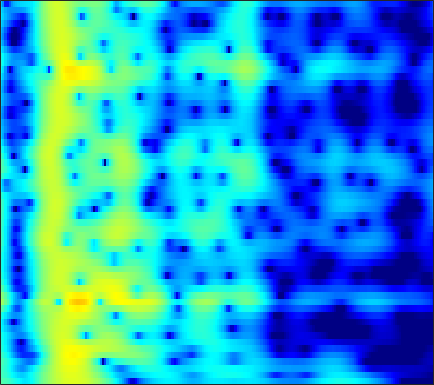

The data file committed next to this chart (first rows):
-2.7588, -3.0948, -3.6032, -4.1881, -4.6847, -5.428, -6.2515, -6.9127, -7.8268, -8.7216, -9.4826, -9.8006, -9.6907, -8.9513, -8.0855, -6.7097, -5.2566, -4.182, -2.8066, -1.5383, -0.38495, 0.41036, 1.3813, 2.2528
-3.653, -4.219, -5.074, -6.038, -6.827, -7.946, -9.093, -9.915, -10.83, -11.36, -11.34, -10.95, -10.03, -8.849, -7.871, -6.515, -5.16, -4.165, -2.881, -1.655, -0.4967, 0.3231, 1.345, 2.279
-3.667, -4.407, -5.526, -6.819, -7.903, -9.492, -11.21, -12.54, -14.18, -15.26, -15.37, -14.78, -13.39, -11.75, -10.47, -8.761, -7.092, -5.872, -4.302, -2.803, -1.38, -0.3709, 0.8856, 2.04
-3.219, -4.004, -5.156, -6.426, -7.435, -8.804, -10.18, -11.21, -12.57, -13.88, -15.14, -16.03, -17.02, -17.46, -17.11, -15.54, -13.12, -11.12, -8.497, -6.047, -3.813, -2.289, -0.442, 1.202
-4.178, -5.24, -6.84, -8.66, -10.15, -12.32, -14.73, -16.67, -19.21, -21.19, -22.07, -22.13, -21.87, -21.55, -21.16, -19.72, -16.98, -14.46, -11.09, -7.986, -5.205, -3.346, -1.14, 0.7865
-5.479, -6.681, -8.479, -10.5, -12.18, -14.66, -17.37, -19.39, -21.78, -23.11, -22.66, -21.38, -19.22, -16.97, -15.34, -13.18, -11.03, -9.426, -7.291, -5.216, -3.237, -1.835, -0.09321, 1.49
-6.104, -7.281, -9.039, -11.04, -12.73, -15.24, -18.14, -20.79, -25.48, -30.96, -27.5, -23.16, -18.79, -15.41, -13.27, -10.73, -8.429, -6.84, -4.868, -3.039, -1.365, -0.2116, 1.192, 2.445
-6.589, -7.621, -9.077, -10.59, -11.71, -13.18, -14.56, -15.44, -16.18, -16.32, -15.71, -14.75, -13.06, -11.17, -9.721, -7.824, -5.994, -4.677, -3.029, -1.503, -0.1092, 0.8464, 1.999, 3.007
-7.95, -9.227, -11.06, -12.94, -14.28, -15.71, -16.4, -16.3, -15.54, -14.38, -12.98, -11.84, -10.28, -8.711, -7.536, -5.981, -4.468, -3.381, -1.999, -0.7138, 0.4622, 1.273, 2.255, 3.115
-8.422, -10.13, -12.84, -16.27, -19.68, -26.43, -30.14, -24.23, -19.18, -15.99, -13.49, -11.87, -9.945, -8.194, -6.958, -5.391, -3.917, -2.891, -1.615, -0.441, 0.6222, 1.351, 2.232, 3.005
-6.003, -7.461, -9.476, -11.52, -12.93, -14.45, -15.3, -15.37, -14.86, -13.86, -12.41, -11.17, -9.475, -7.776, -6.525, -4.952, -3.478, -2.473, -1.254, -0.1748, 0.7742, 1.405, 2.139, 2.769
-1.883, -3.41, -5.699, -8.241, -10.36, -13.55, -17.11, -19.59, -19.86, -17.03, -13.82, -11.74, -9.303, -7.102, -5.556, -3.713, -2.128, -1.081, 0.1338, 1.111, 1.84, 2.225, 2.522, 2.622
2.667, 1.041, -1.342, -4.011, -6.208, -9.342, -12.47, -14.22, -15.11, -14.53, -12.69, -11.2, -9.034, -6.638, -4.906, -2.649, -0.6343, 0.6805, 2.164, 3.252, 3.909, 4.07, 3.794, 2.819
1.261, -0.3477, -2.666, -5.184, -7.108, -9.704, -12.22, -14.07, -16.63, -18.96, -22.05, -24.67, -21.23, -14.91, -11.15, -7.404, -4.384, -2.485, -0.4136, 1.146, 2.261, 2.803, 3.161, 3.107
-2.024, -3.822, -6.517, -9.473, -11.97, -15.58, -19.31, -21.68, -22.75, -22.46, -22.13, -21.06, -18.82, -15.42, -12.77, -9.465, -6.553, -4.596, -2.363, -0.5559, 0.8979, 1.791, 2.735, 3.408
-4.17, -6.006, -8.726, -11.89, -14.5, -18.43, -22.74, -25.44, -25.1, -22.7, -20.12, -17.98, -15.32, -12.62, -10.66, -8.269, -5.946, -4.314, -2.372, -0.6477, 0.8368, 1.79, 2.849, 3.696
-5.567, -7.325, -9.9, -12.63, -14.8, -17.69, -20.27, -21.64, -22.19, -21.36, -19.18, -17.15, -14.51, -11.93, -10.1, -7.76, -5.554, -4.028, -2.209, -0.5808, 0.8522, 1.788, 2.843, 3.707
-6.36, -8.047, -10.52, -13.32, -15.69, -19.3, -23.94, -28.87, -32.65, -26.2, -21.07, -17.96, -14.69, -11.76, -9.882, -7.539, -5.374, -3.911, -2.14, -0.5493, 0.8215, 1.723, 2.753, 3.59
-6.454, -8.084, -10.42, -12.87, -14.71, -17.1, -19.1, -20.08, -20.51, -19.84, -17.83, -16.08, -13.62, -11.18, -9.364, -7.038, -4.926, -3.502, -1.776, -0.2472, 1.059, 1.898, 2.85, 3.599
-5.925, -7.616, -10.07, -12.74, -14.99, -18.22, -21.99, -25.18, -27.6, -24.3, -19.45, -16.59, -13.29, -10.35, -8.411, -5.995, -3.897, -2.48, -0.7813, 0.6433, 1.837, 2.577, 3.361, 3.921
-4.889, -6.761, -9.487, -12.45, -14.7, -17.76, -20.55, -22.12, -22.61, -20.81, -17.07, -14.63, -11.48, -8.624, -6.588, -4.178, -2.119, -0.7481, 0.8534, 2.146, 3.168, 3.756, 4.29, 4.548
-3.92, -6.016, -9.164, -12.8, -15.99, -20.93, -25.42, -25.02, -21.19, -17.6, -14.03, -11.88, -8.982, -6.386, -4.536, -2.321, -0.3785, 0.9313, 2.392, 3.56, 4.44, 4.884, 5.193, 5.154
-3.857, -5.97, -9.13, -12.66, -15.41, -19, -21.37, -21.49, -19.6, -16.74, -13.63, -11.64, -8.857, -6.189, -4.356, -2.212, -0.3054, 0.9627, 2.375, 3.523, 4.375, 4.803, 5.084, 5.01
-4.177, -6.174, -9.097, -12.34, -15.07, -19.13, -23.66, -26.02, -23.83, -19.1, -15.42, -13.04, -9.874, -7.265, -5.473, -3.346, -1.389, -0.136, 1.327, 2.558, 3.487, 4.01, 4.449, 4.588
-4.008, -5.861, -8.577, -11.54, -13.92, -17.07, -19.91, -21.15, -20.45, -17.86, -15.27, -13.42, -10.73, -8.286, -6.63, -4.562, -2.594, -1.282, 0.3109, 1.683, 2.78, 3.443, 4.097, 4.481
-3.592, -5.385, -7.959, -10.68, -12.69, -15.27, -17.18, -17.88, -17.88, -16.78, -15.54, -14.09, -12.21, -10.24, -8.69, -6.441, -4.292, -2.755, -0.8005, 0.839, 2.248, 3.105, 3.992, 4.597
-3.481, -5.318, -8.11, -11.43, -14.52, -19.78, -28.97, -33.36, -24.19, -20.55, -18.71, -17.6, -17.06, -16.05, -14.25, -10.78, -7.354, -4.997, -2.304, -0.09678, 1.704, 2.787, 3.903, 4.665
-3.779, -5.386, -7.678, -10.12, -11.94, -14.46, -16.48, -17.25, -17.35, -17.3, -17.2, -18.26, -20.56, -23.21, -20.19, -13.43, -8.696, -5.832, -2.839, -0.4555, 1.429, 2.548, 3.71, 4.504
-5.321, -6.79, -8.54, -9.959, -10.8, -11.63, -12.09, -12.25, -12.29, -12.14, -11.84, -11.78, -11.14, -10.08, -8.997, -7.059, -4.965, -3.358, -1.391, 0.364, 1.819, 2.721, 3.667, 4.325
-9.165, -11.89, -14.99, -15.57, -14.66, -13.07, -11.87, -11.17, -10.39, -9.591, -8.886, -8.156, -7.159, -6.067, -5.109, -3.695, -2.26, -1.142, 0.2236, 1.515, 2.57, 3.241, 3.922, 4.372
-9.458, -12.85, -17.17, -17.16, -15.19, -12.92, -11.49, -10.73, -9.922, -9.236, -8.503, -7.692, -6.654, -5.342, -4.242, -2.768, -1.243, -0.1854, 1.152, 2.29, 3.241, 3.794, 4.322, 4.579
-4.441, -5.863, -7.502, -8.664, -9.217, -9.827, -10.29, -10.62, -11.11, -11.69, -11.82, -11.6, -10.33, -8.01, -6.145, -3.835, -1.679, -0.3141, 1.305, 2.574, 3.591, 4.141, 4.612, 4.768
-2.332, -3.641, -5.356, -6.96, -8.078, -9.563, -10.89, -11.92, -13.7, -16.32, -21.48, -35.92, -20.2, -12.36, -8.697, -5.068, -2.253, -0.5594, 1.299, 2.715, 3.77, 4.321, 4.749, 4.845
-2.519, -4.169, -6.516, -9.015, -10.88, -12.79, -14.06, -14.44, -14.41, -14.09, -13.68, -12.51, -11.02, -8.296, -6.234, -3.653, -1.355, 0.1506, 1.84, 3.188, 4.14, 4.631, 4.972, 4.959
-3.862, -5.889, -9.026, -12.84, -16.53, -25.34, -31.9, -22.59, -17.19, -14.07, -11.64, -10.11, -7.858, -5.817, -4.297, -2.247, -0.4073, 0.8969, 2.371, 3.602, 4.495, 4.948, 5.242, 5.138
-5.847, -7.916, -10.8, -13.75, -15.79, -17.48, -18.1, -17.57, -15.96, -14.08, -11.98, -10.74, -8.562, -6.53, -5.008, -2.94, -1.052, 0.2949, 1.852, 3.157, 4.177, 4.726, 5.145, 5.19
-8.902, -11.4, -15.06, -18.59, -20.41, -21.12, -20.14, -19.14, -17.95, -16.85, -15.59, -14.57, -12.69, -10.47, -8.505, -5.918, -3.401, -1.755, 0.2492, 1.873, 3.199, 3.961, 4.678, 5.063
-11.28, -14.06, -18.61, -24.73, -28.66, -26.54, -23.32, -21.89, -21.18, -21.46, -23.52, -25.65, -26.41, -19.07, -14.57, -10.03, -6.431, -4.237, -1.744, 0.2799, 1.909, 2.891, 3.913, 4.614
-11.61, -13.43, -15.81, -17.82, -18.93, -19.97, -20.23, -20.31, -20.35, -20.58, -20.9, -21.45, -19.73, -16.9, -14.09, -10.63, -7.453, -5.391, -2.961, -0.875, 0.8367, 1.93, 3.119, 4.021
-12.54, -14.24, -16.45, -18.37, -19.47, -20.17, -20.37, -20.21, -19.65, -18.88, -17.78, -17.11, -15.31, -13.42, -11.76, -9.48, -7.115, -5.45, -3.327, -1.402, 0.2616, 1.374, 2.623, 3.628
-14.09, -16.48, -20.19, -24.56, -27.41, -27.27, -24.83, -23.11, -21.28, -19.82, -18.3, -16.99, -15.45, -13.43, -11.82, -9.592, -7.345, -5.656, -3.584, -1.662, 0.04578, 1.172, 2.473, 3.538
-13.75, -16.08, -19.73, -23.84, -26.4, -26.32, -24.63, -23.33, -22.24, -21.62, -21.27, -20.63, -19.29, -16.62, -14.34, -11.24, -8.348, -6.324, -3.934, -1.827, 0.0142, 1.201, 2.562, 3.666
-11.91, -13.58, -15.73, -17.62, -18.72, -19.92, -20.5, -20.82, -21.45, -22.57, -25.26, -31.28, -38.93, -22.47, -17.44, -12.55, -8.915, -6.593, -3.969, -1.774, 0.1146, 1.323, 2.692, 3.797
-11.47, -13.21, -15.46, -17.41, -18.55, -19.45, -19.73, -19.76, -19.59, -19.47, -19.17, -18.8, -17.6, -15.14, -13.06, -10.18, -7.511, -5.687, -3.474, -1.538, 0.1458, 1.265, 2.559, 3.629
-12.26, -14.76, -18.7, -23.52, -26.92, -26, -22.91, -20.86, -18.7, -16.99, -15.44, -13.98, -12.64, -10.9, -9.614, -7.786, -5.994, -4.763, -3.128, -1.62, -0.2701, 0.6991, 1.881, 2.952
-11.46, -14.02, -17.79, -21.69, -23.98, -23.54, -21.34, -19.36, -17.06, -15.03, -13.31, -12.14, -10.46, -9.102, -8.023, -6.722, -5.461, -4.581, -3.521, -2.518, -1.551, -0.8146, 0.2576, 1.457
-9.337, -11.79, -15.2, -18.29, -19.73, -19.79, -18.42, -16.94, -15.05, -13.28, -11.79, -10.91, -9.534, -8.478, -7.651, -6.702, -5.831, -5.246, -4.806, -4.665, -4.713, -4.802, -4.213, -2.4
-7.505, -10.28, -14.93, -21.92, -30.7, -24.09, -18.77, -16.44, -14.41, -12.99, -11.97, -11.44, -11.04, -10.38, -9.904, -8.886, -7.86, -7.158, -6.572, -6.837, -8.568, -11.63, -21.84, -9.503
-6.08, -7.986, -10.53, -12.75, -13.9, -14.82, -14.83, -14.62, -14.32, -14.19, -14.36, -14.95, -16.81, -18.83, -20.15, -17.02, -12.94, -10.37, -7.833, -6.153, -5.082, -4.313, -3.028, -1.139
-6.62, -8.207, -10.28, -12.18, -13.38, -14.72, -15.37, -15.7, -15.81, -15.87, -16.18, -16.68, -17.47, -19.07, -19.24, -16.71, -12.86, -10.21, -7.201, -4.748, -2.724, -1.385, 0.268, 1.811
-9.105, -11.02, -13.73, -16.51, -18.57, -20.44, -21.64, -21.5, -20.56, -19.27, -18.02, -17.12, -15.67, -14.37, -13.16, -11.26, -9.161, -7.561, -5.333, -3.247, -1.346, -0.08266, 1.46, 2.809
-12.01, -14.46, -18.23, -22.76, -26.81, -36.33, -46.28, -34.34, -28.31, -24.27, -21.02, -18.99, -16.46, -13.95, -12.3, -10.06, -7.87, -6.299, -4.279, -2.397, -0.6523, 0.533, 1.948, 3.159
-13.39, -16.01, -20.08, -24.89, -29.09, -33.9, -37.35, -35.3, -31.09, -26.96, -23.04, -20.97, -17.75, -14.74, -12.72, -10.13, -7.7, -6.008, -3.925, -2.026, -0.3109, 0.8545, 2.207, 3.345
-12.67, -14.95, -18.39, -22.33, -25.62, -30.33, -32.77, -31.98, -29.74, -27.21, -24.45, -21.89, -19.19, -15.93, -13.53, -10.59, -7.879, -5.987, -3.747, -1.755, -0.01997, 1.134, 2.462, 3.553
-10.85, -12.59, -15.02, -17.49, -19.32, -21.37, -23.42, -24.75, -26.59, -29.18, -31.83, -28.97, -22.54, -17.42, -14.27, -10.76, -7.76, -5.761, -3.437, -1.408, 0.3318, 1.461, 2.75, 3.784
-9.618, -11.06, -12.9, -14.6, -15.73, -17.34, -18.61, -19.66, -21.16, -22.81, -23.22, -21.64, -18.45, -14.92, -12.39, -9.449, -6.848, -5.085, -2.92, -1.005, 0.6655, 1.742, 2.967, 3.94
-10.12, -11.8, -13.71, -14.91, -15.35, -15.44, -15.44, -15.38, -15.32, -15.07, -14.44, -13.81, -12.51, -11.03, -9.747, -7.891, -5.962, -4.511, -2.586, -0.7945, 0.8234, 1.885, 3.085, 4.024
-11.91, -15.8, -23.16, -23.08, -18.96, -15.33, -13.46, -12.48, -11.58, -10.96, -10.63, -10.34, -10.12, -9.912, -9.573, -8.551, -6.834, -5.266, -3.025, -0.9209, 0.9214, 2.106, 3.369, 4.292
